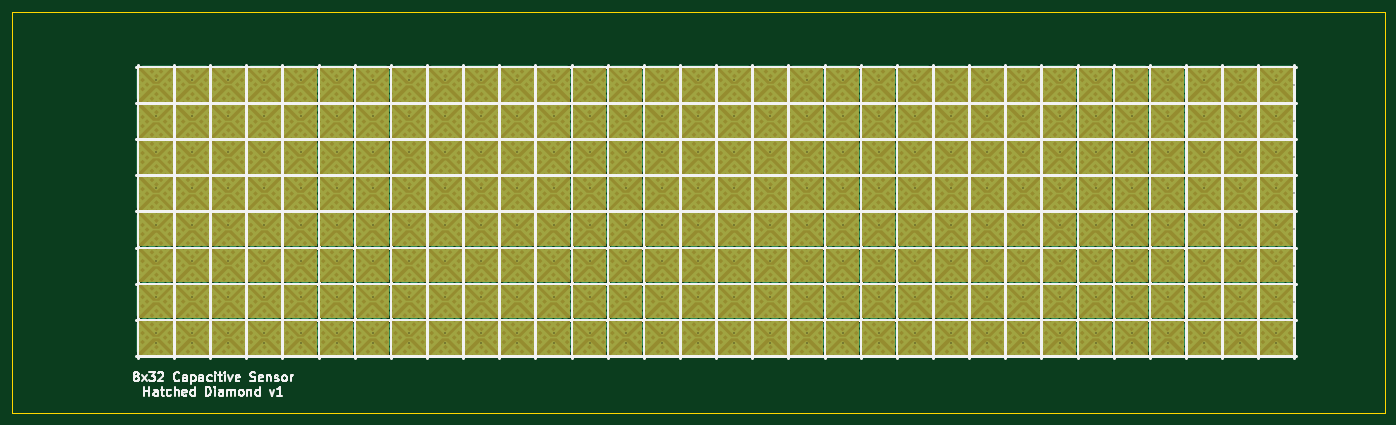
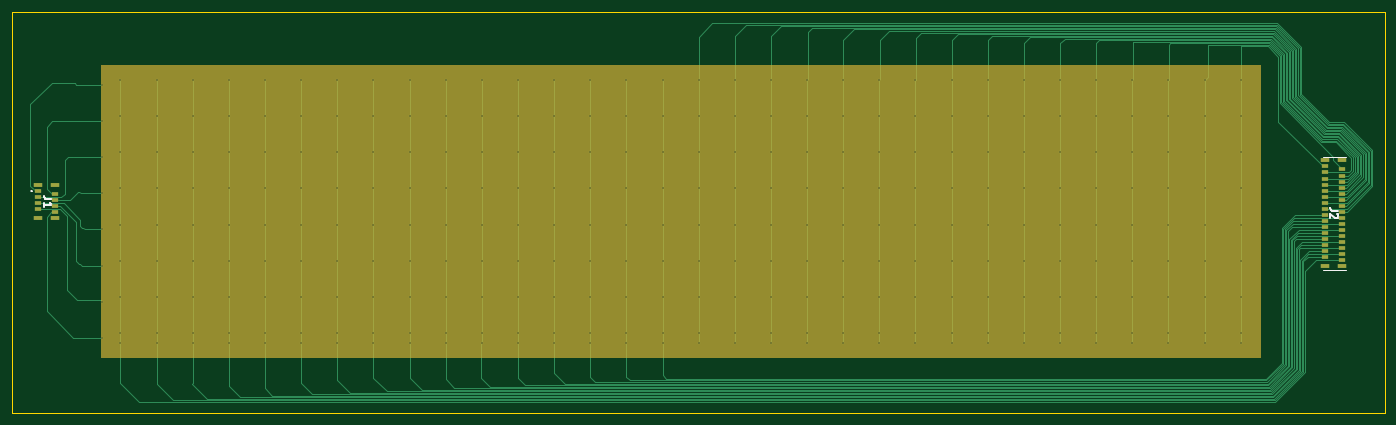
Circuit board: 11 layer files. Board 227.9 x 66.5 mm.
- bottom_copper: captouch_sensor_diamond_hatched-B_Cu.gbl (27975 bytes)
- bottom_mask: captouch_sensor_diamond_hatched-B_Mask.gbs (2148 bytes)
- paste: captouch_sensor_diamond_hatched-B_Paste.gbp (1780 bytes)
- bottom_silk: captouch_sensor_diamond_hatched-B_Silkscreen.gbo (3301 bytes)
- outline: captouch_sensor_diamond_hatched-Edge_Cuts.gm1 (776 bytes)
- top_copper: captouch_sensor_diamond_hatched-F_Cu.gtl (82278 bytes)
- top_mask: captouch_sensor_diamond_hatched-F_Mask.gts (36185 bytes)
- paste: captouch_sensor_diamond_hatched-F_Paste.gtp (540 bytes)
- top_silk: captouch_sensor_diamond_hatched-F_Silkscreen.gto (49248 bytes)
- drill: captouch_sensor_diamond_hatched-NPTH.drl (309 bytes)
- drill: captouch_sensor_diamond_hatched-PTH.drl (5338 bytes)

=== bottom_copper: captouch_sensor_diamond_hatched-B_Cu.gbl (27975 bytes, source omitted) ===
=== bottom_mask: captouch_sensor_diamond_hatched-B_Mask.gbs ===
G04 #@! TF.GenerationSoftware,KiCad,Pcbnew,6.0.8+dfsg-1~bpo11+1*
G04 #@! TF.CreationDate,2023-03-24T18:57:11-04:00*
G04 #@! TF.ProjectId,captouch_sensor_diamond_hatched,63617074-6f75-4636-985f-73656e736f72,rev?*
G04 #@! TF.SameCoordinates,Original*
G04 #@! TF.FileFunction,Soldermask,Bot*
G04 #@! TF.FilePolarity,Negative*
%FSLAX46Y46*%
G04 Gerber Fmt 4.6, Leading zero omitted, Abs format (unit mm)*
G04 Created by KiCad (PCBNEW 6.0.8+dfsg-1~bpo11+1) date 2023-03-24 18:57:11*
%MOMM*%
%LPD*%
G01*
G04 APERTURE LIST*
%ADD10C,0.150000*%
%ADD11R,1.200000X0.600000*%
%ADD12R,1.400000X0.800000*%
G04 APERTURE END LIST*
D10*
X62825000Y-55825000D02*
X255250000Y-55825000D01*
X255250000Y-55825000D02*
X255250000Y-104275000D01*
X255250000Y-104275000D02*
X62825000Y-104275000D01*
X62825000Y-104275000D02*
X62825000Y-55825000D01*
G36*
X62825000Y-55825000D02*
G01*
X255250000Y-55825000D01*
X255250000Y-104275000D01*
X62825000Y-104275000D01*
X62825000Y-55825000D01*
G37*
D11*
X52125000Y-72625000D03*
X49225000Y-73125000D03*
X52125000Y-73625000D03*
X49225000Y-74125000D03*
X52125000Y-74625000D03*
X49225000Y-75125000D03*
X52125000Y-75625000D03*
X49225000Y-76125000D03*
X52125000Y-76625000D03*
X49225000Y-77125000D03*
X52125000Y-77625000D03*
X49225000Y-78125000D03*
X52125000Y-78625000D03*
X49225000Y-79125000D03*
X52125000Y-79625000D03*
X49225000Y-80125000D03*
X52125000Y-80625000D03*
X49225000Y-81125000D03*
X52125000Y-81625000D03*
X49225000Y-82125000D03*
X52125000Y-82625000D03*
X49225000Y-83125000D03*
X52125000Y-83625000D03*
X49225000Y-84125000D03*
X52125000Y-84625000D03*
X49225000Y-85125000D03*
X52125000Y-85625000D03*
X49225000Y-86125000D03*
X52125000Y-86625000D03*
X49225000Y-87125000D03*
X52125000Y-87625000D03*
X49225000Y-88125000D03*
D12*
X52025000Y-71625000D03*
X49325000Y-71625000D03*
X52025000Y-89125000D03*
X49325000Y-89125000D03*
D11*
X265775000Y-76750000D03*
X262875000Y-77250000D03*
X265775000Y-77750000D03*
X262875000Y-78250000D03*
X265775000Y-78750000D03*
X262875000Y-79250000D03*
X265775000Y-79750000D03*
X262875000Y-80250000D03*
D12*
X265675000Y-75750000D03*
X262975000Y-75750000D03*
X265675000Y-81250000D03*
X262975000Y-81250000D03*
M02*

=== paste: captouch_sensor_diamond_hatched-B_Paste.gbp ===
G04 #@! TF.GenerationSoftware,KiCad,Pcbnew,6.0.8+dfsg-1~bpo11+1*
G04 #@! TF.CreationDate,2023-03-24T18:57:11-04:00*
G04 #@! TF.ProjectId,captouch_sensor_diamond_hatched,63617074-6f75-4636-985f-73656e736f72,rev?*
G04 #@! TF.SameCoordinates,Original*
G04 #@! TF.FileFunction,Paste,Bot*
G04 #@! TF.FilePolarity,Positive*
%FSLAX46Y46*%
G04 Gerber Fmt 4.6, Leading zero omitted, Abs format (unit mm)*
G04 Created by KiCad (PCBNEW 6.0.8+dfsg-1~bpo11+1) date 2023-03-24 18:57:11*
%MOMM*%
%LPD*%
G01*
G04 APERTURE LIST*
%ADD10R,1.200000X0.600000*%
%ADD11R,1.400000X0.800000*%
G04 APERTURE END LIST*
D10*
X52125000Y-72625000D03*
X49225000Y-73125000D03*
X52125000Y-73625000D03*
X49225000Y-74125000D03*
X52125000Y-74625000D03*
X49225000Y-75125000D03*
X52125000Y-75625000D03*
X49225000Y-76125000D03*
X52125000Y-76625000D03*
X49225000Y-77125000D03*
X52125000Y-77625000D03*
X49225000Y-78125000D03*
X52125000Y-78625000D03*
X49225000Y-79125000D03*
X52125000Y-79625000D03*
X49225000Y-80125000D03*
X52125000Y-80625000D03*
X49225000Y-81125000D03*
X52125000Y-81625000D03*
X49225000Y-82125000D03*
X52125000Y-82625000D03*
X49225000Y-83125000D03*
X52125000Y-83625000D03*
X49225000Y-84125000D03*
X52125000Y-84625000D03*
X49225000Y-85125000D03*
X52125000Y-85625000D03*
X49225000Y-86125000D03*
X52125000Y-86625000D03*
X49225000Y-87125000D03*
X52125000Y-87625000D03*
X49225000Y-88125000D03*
D11*
X52025000Y-71625000D03*
X49325000Y-71625000D03*
X52025000Y-89125000D03*
X49325000Y-89125000D03*
D10*
X265775000Y-76750000D03*
X262875000Y-77250000D03*
X265775000Y-77750000D03*
X262875000Y-78250000D03*
X265775000Y-78750000D03*
X262875000Y-79250000D03*
X265775000Y-79750000D03*
X262875000Y-80250000D03*
D11*
X265675000Y-75750000D03*
X262975000Y-75750000D03*
X265675000Y-81250000D03*
X262975000Y-81250000D03*
M02*

=== bottom_silk: captouch_sensor_diamond_hatched-B_Silkscreen.gbo ===
G04 #@! TF.GenerationSoftware,KiCad,Pcbnew,6.0.8+dfsg-1~bpo11+1*
G04 #@! TF.CreationDate,2023-03-24T18:57:11-04:00*
G04 #@! TF.ProjectId,captouch_sensor_diamond_hatched,63617074-6f75-4636-985f-73656e736f72,rev?*
G04 #@! TF.SameCoordinates,Original*
G04 #@! TF.FileFunction,Legend,Bot*
G04 #@! TF.FilePolarity,Positive*
%FSLAX46Y46*%
G04 Gerber Fmt 4.6, Leading zero omitted, Abs format (unit mm)*
G04 Created by KiCad (PCBNEW 6.0.8+dfsg-1~bpo11+1) date 2023-03-24 18:57:11*
%MOMM*%
%LPD*%
G01*
G04 APERTURE LIST*
%ADD10C,0.254000*%
%ADD11C,0.100000*%
%ADD12C,0.200000*%
%ADD13C,0.150000*%
%ADD14R,1.200000X0.600000*%
%ADD15R,1.400000X0.800000*%
G04 APERTURE END LIST*
D10*
X49954523Y-79951666D02*
X50861666Y-79951666D01*
X51043095Y-79891190D01*
X51164047Y-79770238D01*
X51224523Y-79588809D01*
X51224523Y-79467857D01*
X50075476Y-80495952D02*
X50015000Y-80556428D01*
X49954523Y-80677380D01*
X49954523Y-80979761D01*
X50015000Y-81100714D01*
X50075476Y-81161190D01*
X50196428Y-81221666D01*
X50317380Y-81221666D01*
X50498809Y-81161190D01*
X51224523Y-80435476D01*
X51224523Y-81221666D01*
X263429523Y-78076666D02*
X264336666Y-78076666D01*
X264518095Y-78016190D01*
X264639047Y-77895238D01*
X264699523Y-77713809D01*
X264699523Y-77592857D01*
X264699523Y-79346666D02*
X264699523Y-78620952D01*
X264699523Y-78983809D02*
X263429523Y-78983809D01*
X263610952Y-78862857D01*
X263731904Y-78741904D01*
X263792380Y-78620952D01*
D11*
X48575000Y-89775000D02*
X52475000Y-89775000D01*
X48575000Y-70975000D02*
X52475000Y-70975000D01*
D12*
X266725000Y-76700000D02*
X266725000Y-76700000D01*
X266925000Y-76700000D02*
X266925000Y-76700000D01*
X266925000Y-76700000D02*
G75*
G03*
X266725000Y-76700000I-100000J0D01*
G01*
X266725000Y-76700000D02*
G75*
G03*
X266925000Y-76700000I100000J0D01*
G01*
%LPC*%
D13*
X62825000Y-55825000D02*
X255250000Y-55825000D01*
X255250000Y-55825000D02*
X255250000Y-104275000D01*
X255250000Y-104275000D02*
X62825000Y-104275000D01*
X62825000Y-104275000D02*
X62825000Y-55825000D01*
G36*
X62825000Y-55825000D02*
G01*
X255250000Y-55825000D01*
X255250000Y-104275000D01*
X62825000Y-104275000D01*
X62825000Y-55825000D01*
G37*
D14*
X52125000Y-72625000D03*
X49225000Y-73125000D03*
X52125000Y-73625000D03*
X49225000Y-74125000D03*
X52125000Y-74625000D03*
X49225000Y-75125000D03*
X52125000Y-75625000D03*
X49225000Y-76125000D03*
X52125000Y-76625000D03*
X49225000Y-77125000D03*
X52125000Y-77625000D03*
X49225000Y-78125000D03*
X52125000Y-78625000D03*
X49225000Y-79125000D03*
X52125000Y-79625000D03*
X49225000Y-80125000D03*
X52125000Y-80625000D03*
X49225000Y-81125000D03*
X52125000Y-81625000D03*
X49225000Y-82125000D03*
X52125000Y-82625000D03*
X49225000Y-83125000D03*
X52125000Y-83625000D03*
X49225000Y-84125000D03*
X52125000Y-84625000D03*
X49225000Y-85125000D03*
X52125000Y-85625000D03*
X49225000Y-86125000D03*
X52125000Y-86625000D03*
X49225000Y-87125000D03*
X52125000Y-87625000D03*
X49225000Y-88125000D03*
D15*
X52025000Y-71625000D03*
X49325000Y-71625000D03*
X52025000Y-89125000D03*
X49325000Y-89125000D03*
D14*
X265775000Y-76750000D03*
X262875000Y-77250000D03*
X265775000Y-77750000D03*
X262875000Y-78250000D03*
X265775000Y-78750000D03*
X262875000Y-79250000D03*
X265775000Y-79750000D03*
X262875000Y-80250000D03*
D15*
X265675000Y-75750000D03*
X262975000Y-75750000D03*
X265675000Y-81250000D03*
X262975000Y-81250000D03*
M02*

=== outline: captouch_sensor_diamond_hatched-Edge_Cuts.gm1 ===
G04 #@! TF.GenerationSoftware,KiCad,Pcbnew,6.0.8+dfsg-1~bpo11+1*
G04 #@! TF.CreationDate,2023-03-24T18:57:11-04:00*
G04 #@! TF.ProjectId,captouch_sensor_diamond_hatched,63617074-6f75-4636-985f-73656e736f72,rev?*
G04 #@! TF.SameCoordinates,Original*
G04 #@! TF.FileFunction,Profile,NP*
%FSLAX46Y46*%
G04 Gerber Fmt 4.6, Leading zero omitted, Abs format (unit mm)*
G04 Created by KiCad (PCBNEW 6.0.8+dfsg-1~bpo11+1) date 2023-03-24 18:57:11*
%MOMM*%
%LPD*%
G01*
G04 APERTURE LIST*
G04 #@! TA.AperFunction,Profile*
%ADD10C,0.100000*%
G04 #@! TD*
G04 APERTURE END LIST*
D10*
X42175000Y-47000000D02*
X270050000Y-47000000D01*
X270050000Y-47000000D02*
X270050000Y-113550000D01*
X270050000Y-113550000D02*
X42175000Y-113550000D01*
X42175000Y-113550000D02*
X42175000Y-47000000D01*
M02*

=== top_copper: captouch_sensor_diamond_hatched-F_Cu.gtl (82278 bytes, source withheld) ===
=== top_mask: captouch_sensor_diamond_hatched-F_Mask.gts (36185 bytes, source omitted) ===
=== paste: captouch_sensor_diamond_hatched-F_Paste.gtp ===
G04 #@! TF.GenerationSoftware,KiCad,Pcbnew,6.0.8+dfsg-1~bpo11+1*
G04 #@! TF.CreationDate,2023-03-24T18:57:11-04:00*
G04 #@! TF.ProjectId,captouch_sensor_diamond_hatched,63617074-6f75-4636-985f-73656e736f72,rev?*
G04 #@! TF.SameCoordinates,Original*
G04 #@! TF.FileFunction,Paste,Top*
G04 #@! TF.FilePolarity,Positive*
%FSLAX46Y46*%
G04 Gerber Fmt 4.6, Leading zero omitted, Abs format (unit mm)*
G04 Created by KiCad (PCBNEW 6.0.8+dfsg-1~bpo11+1) date 2023-03-24 18:57:11*
%MOMM*%
%LPD*%
G01*
G04 APERTURE LIST*
G04 APERTURE END LIST*
M02*

=== top_silk: captouch_sensor_diamond_hatched-F_Silkscreen.gto (49248 bytes, source omitted) ===
=== drill: captouch_sensor_diamond_hatched-NPTH.drl ===
M48
; DRILL file {KiCad 6.0.8+dfsg-1~bpo11+1} date Fri 24 Mar 2023 06:57:14 PM EDT
; FORMAT={-:-/ absolute / metric / decimal}
; #@! TF.CreationDate,2023-03-24T18:57:14-04:00
; #@! TF.GenerationSoftware,Kicad,Pcbnew,6.0.8+dfsg-1~bpo11+1
; #@! TF.FileFunction,NonPlated,1,2,NPTH
FMAT,2
METRIC
%
G90
G05
T0
M30

=== drill: captouch_sensor_diamond_hatched-PTH.drl ===
M48
; DRILL file {KiCad 6.0.8+dfsg-1~bpo11+1} date Fri 24 Mar 2023 06:57:14 PM EDT
; FORMAT={-:-/ absolute / metric / decimal}
; #@! TF.CreationDate,2023-03-24T18:57:14-04:00
; #@! TF.GenerationSoftware,Kicad,Pcbnew,6.0.8+dfsg-1~bpo11+1
; #@! TF.FileFunction,Plated,1,2,PTH
FMAT,2
METRIC
; #@! TA.AperFunction,Plated,PTH,ViaDrill
T1C0.200
%
G90
G05
T1
X66.075Y-58.275
X66.075Y-64.275
X66.075Y-70.275
X66.075Y-76.275
X66.075Y-82.275
X66.075Y-88.275
X66.075Y-94.275
X66.075Y-100.275
X66.075Y-101.9
X72.075Y-58.275
X72.075Y-64.275
X72.075Y-70.275
X72.075Y-76.275
X72.075Y-82.275
X72.075Y-88.275
X72.075Y-94.275
X72.075Y-100.275
X72.075Y-101.9
X78.075Y-58.275
X78.075Y-64.275
X78.075Y-70.275
X78.075Y-76.275
X78.075Y-82.275
X78.075Y-88.275
X78.075Y-94.275
X78.075Y-100.275
X78.075Y-101.9
X84.075Y-58.275
X84.075Y-64.275
X84.075Y-70.275
X84.075Y-76.275
X84.075Y-82.275
X84.075Y-88.275
X84.075Y-94.275
X84.075Y-100.275
X84.075Y-101.9
X90.075Y-58.275
X90.075Y-64.275
X90.075Y-70.275
X90.075Y-76.275
X90.075Y-82.275
X90.075Y-88.275
X90.075Y-94.275
X90.075Y-100.275
X90.075Y-101.9
X96.075Y-58.275
X96.075Y-64.275
X96.075Y-70.275
X96.075Y-76.275
X96.075Y-82.275
X96.075Y-88.275
X96.075Y-94.275
X96.075Y-100.275
X96.075Y-101.9
X102.075Y-58.275
X102.075Y-64.275
X102.075Y-70.275
X102.075Y-76.275
X102.075Y-82.275
X102.075Y-88.275
X102.075Y-94.275
X102.075Y-100.275
X102.075Y-101.9
X108.075Y-58.275
X108.075Y-64.275
X108.075Y-70.275
X108.075Y-76.275
X108.075Y-82.275
X108.075Y-88.275
X108.075Y-94.275
X108.075Y-100.275
X108.075Y-101.9
X114.075Y-58.275
X114.075Y-64.275
X114.075Y-70.275
X114.075Y-76.275
X114.075Y-82.275
X114.075Y-88.275
X114.075Y-94.275
X114.075Y-100.275
X114.075Y-101.9
X120.075Y-58.275
X120.075Y-64.275
X120.075Y-70.275
X120.075Y-76.275
X120.075Y-82.275
X120.075Y-88.275
X120.075Y-94.275
X120.075Y-100.275
X120.075Y-101.9
X126.075Y-58.275
X126.075Y-64.275
X126.075Y-70.275
X126.075Y-76.275
X126.075Y-82.275
X126.075Y-88.275
X126.075Y-94.275
X126.075Y-100.275
X126.075Y-101.9
X132.075Y-58.275
X132.075Y-64.275
X132.075Y-70.275
X132.075Y-76.275
X132.075Y-82.275
X132.075Y-88.275
X132.075Y-94.275
X132.075Y-100.275
X132.075Y-101.9
X138.075Y-58.275
X138.075Y-64.275
X138.075Y-70.275
X138.075Y-76.275
X138.075Y-82.275
X138.075Y-88.275
X138.075Y-94.275
X138.075Y-100.275
X138.075Y-101.9
X144.075Y-58.275
X144.075Y-64.275
X144.075Y-70.275
X144.075Y-76.275
X144.075Y-82.275
X144.075Y-88.275
X144.075Y-94.275
X144.075Y-100.275
X144.075Y-101.9
X150.075Y-58.275
X150.075Y-64.275
X150.075Y-70.275
X150.075Y-76.275
X150.075Y-82.275
X150.075Y-88.275
X150.075Y-94.275
X150.075Y-100.275
X150.075Y-101.9
X156.075Y-58.275
X156.075Y-64.275
X156.075Y-70.275
X156.075Y-76.275
X156.075Y-82.275
X156.075Y-88.275
X156.075Y-94.275
X156.075Y-100.275
X156.075Y-101.9
X162.075Y-58.275
X162.075Y-64.275
X162.075Y-70.275
X162.075Y-76.275
X162.075Y-82.275
X162.075Y-88.275
X162.075Y-94.275
X162.075Y-100.275
X162.075Y-101.9
X168.075Y-58.275
X168.075Y-64.275
X168.075Y-70.275
X168.075Y-76.275
X168.075Y-82.275
X168.075Y-88.275
X168.075Y-94.275
X168.075Y-100.275
X168.075Y-101.9
X174.075Y-58.275
X174.075Y-64.275
X174.075Y-70.275
X174.075Y-76.275
X174.075Y-82.275
X174.075Y-88.275
X174.075Y-94.275
X174.075Y-100.275
X174.075Y-101.9
X180.075Y-58.275
X180.075Y-64.275
X180.075Y-70.275
X180.075Y-76.275
X180.075Y-82.275
X180.075Y-88.275
X180.075Y-94.275
X180.075Y-100.275
X180.075Y-101.9
X186.075Y-58.275
X186.075Y-64.275
X186.075Y-70.275
X186.075Y-76.275
X186.075Y-82.275
X186.075Y-88.275
X186.075Y-94.275
X186.075Y-100.275
X186.075Y-101.9
X192.075Y-58.275
X192.075Y-64.275
X192.075Y-70.275
X192.075Y-76.275
X192.075Y-82.275
X192.075Y-88.275
X192.075Y-94.275
X192.075Y-100.275
X192.075Y-101.9
X198.075Y-58.275
X198.075Y-64.275
X198.075Y-70.275
X198.075Y-76.275
X198.075Y-82.275
X198.075Y-88.275
X198.075Y-94.275
X198.075Y-100.275
X198.075Y-101.9
X204.075Y-58.275
X204.075Y-64.275
X204.075Y-70.275
X204.075Y-76.275
X204.075Y-82.275
X204.075Y-88.275
X204.075Y-94.275
X204.075Y-100.275
X204.075Y-101.9
X210.075Y-58.275
X210.075Y-64.275
X210.075Y-70.275
X210.075Y-76.275
X210.075Y-82.275
X210.075Y-88.275
X210.075Y-94.275
X210.075Y-100.275
X210.075Y-101.9
X216.075Y-58.275
X216.075Y-64.275
X216.075Y-70.275
X216.075Y-76.275
X216.075Y-82.275
X216.075Y-88.275
X216.075Y-94.275
X216.075Y-100.275
X216.075Y-101.9
X222.075Y-58.275
X222.075Y-64.275
X222.075Y-70.275
X222.075Y-76.275
X222.075Y-82.275
X222.075Y-88.275
X222.075Y-94.275
X222.075Y-100.275
X222.075Y-101.9
X228.075Y-58.275
X228.075Y-64.275
X228.075Y-70.275
X228.075Y-76.275
X228.075Y-82.275
X228.075Y-88.275
X228.075Y-94.275
X228.075Y-100.275
X228.075Y-101.9
X234.075Y-58.275
X234.075Y-64.275
X234.075Y-70.275
X234.075Y-76.275
X234.075Y-82.275
X234.075Y-88.275
X234.075Y-94.275
X234.075Y-100.275
X234.075Y-101.9
X240.075Y-58.275
X240.075Y-64.275
X240.075Y-70.275
X240.075Y-76.275
X240.075Y-82.275
X240.075Y-88.275
X240.075Y-94.275
X240.075Y-100.275
X240.075Y-101.9
X246.075Y-58.275
X246.075Y-64.275
X246.075Y-70.275
X246.075Y-76.275
X246.075Y-82.275
X246.075Y-88.275
X246.075Y-94.275
X246.075Y-100.275
X246.075Y-101.9
X252.075Y-58.275
X252.075Y-64.275
X252.075Y-70.275
X252.075Y-76.275
X252.075Y-82.275
X252.075Y-88.275
X252.075Y-94.275
X252.075Y-100.275
X252.075Y-101.9
X255.075Y-59.075
X255.075Y-65.075
X255.075Y-71.075
X255.075Y-77.075
X255.075Y-83.075
X255.075Y-89.075
X255.075Y-95.075
X255.075Y-101.075
T0
M30

